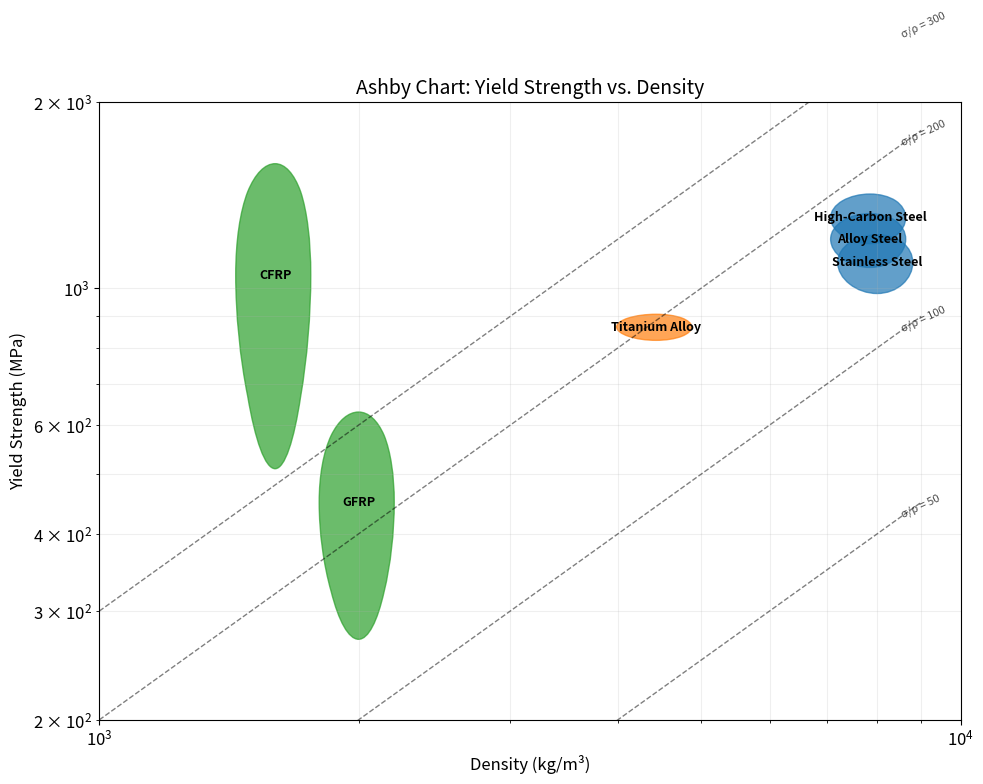
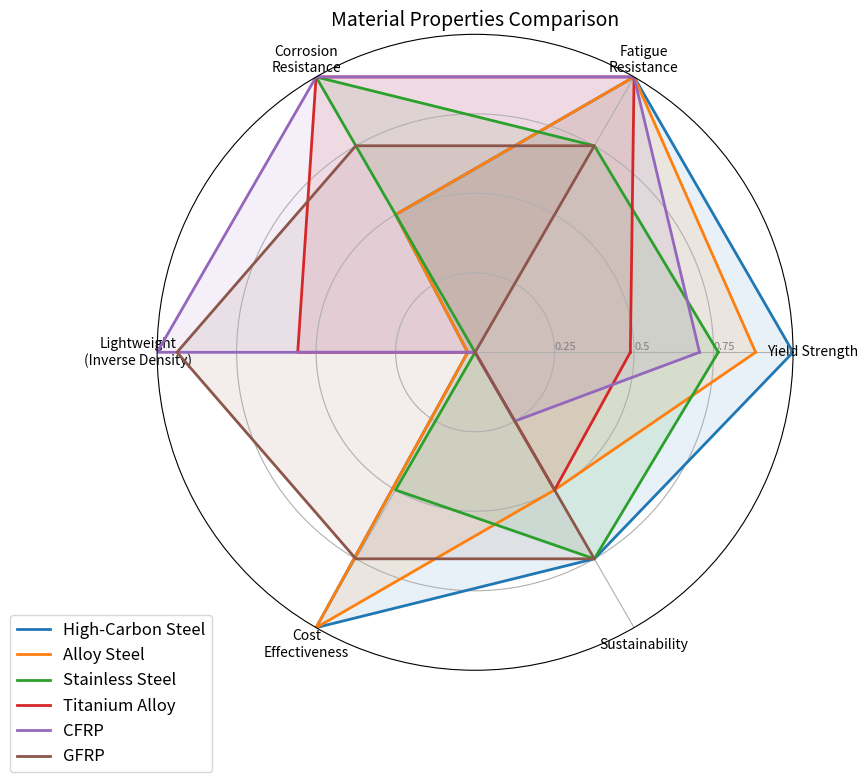
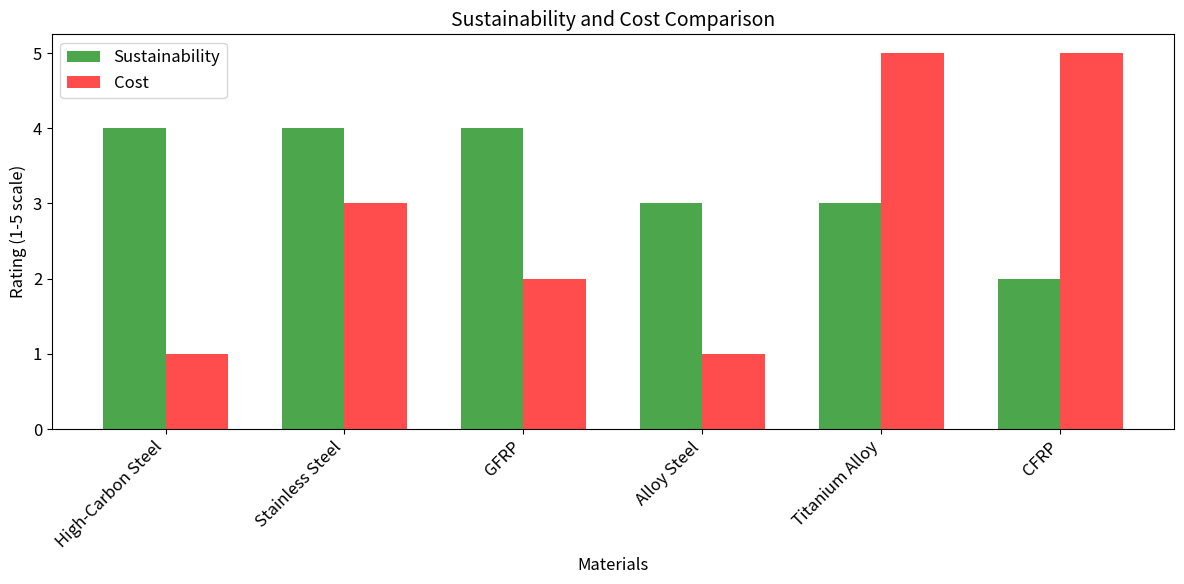
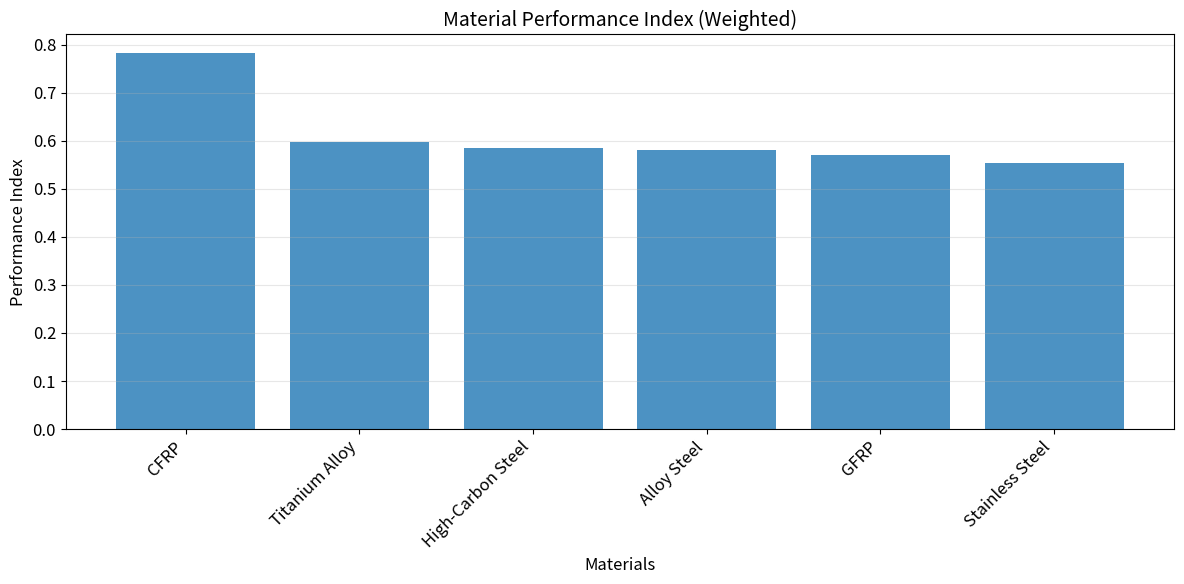

These figures' Python source, in order:
import matplotlib.pyplot as plt
import numpy as np
import pandas as pd
from matplotlib.patches import Ellipse

# Initial setup for matplotlib
plt.rcParams.update({'font.size': 12})

# Create dataframe for the materials
materials = pd.DataFrame({
    'Material': ['High-Carbon Steel', 'Alloy Steel', 'Stainless Steel', 'Titanium Alloy', 'CFRP', 'GFRP'],
    'Density': [7850, 7850, 8000, 4430, 1600, 2000],
    'YieldStrength_Min': [1200, 1100, 1000, 830, 600, 300],
    'YieldStrength_Max': [1400, 1300, 1200, 900, 1500, 600],
    'FatigueResistance': [5, 5, 4, 5, 5, 4],  # 1-5 scale
    'CorrosionResistance': [3, 3, 5, 5, 5, 4],  # 1-5 scale
    'Cost': [1, 1, 3, 5, 5, 2],  # 1-5 scale (1 is low, 5 is high)
    'Sustainability': [4, 3, 4, 3, 2, 4]  # 1-5 scale
})

# Calculate the mean yield strength for plotting
materials['YieldStrength_Mean'] = (materials['YieldStrength_Min'] + materials['YieldStrength_Max']) / 2

# Part 1: Ashby Chart (Strength vs. Density)
plt.figure(figsize=(10, 8))

# Define colors for each material category
colors = ['#1f77b4', '#1f77b4', '#1f77b4', '#ff7f0e', '#2ca02c', '#2ca02c']  # Blue for steels, orange for Ti, green for composites

# Plot each material as an ellipse to represent the range
for i, row in materials.iterrows():
    width = row['Density'] * 0.2  # 20% of density value for width
    height = (row['YieldStrength_Max'] - row['YieldStrength_Min']) * 1.2  # 120% of range for height
    
    ellipse = Ellipse(xy=(row['Density'], row['YieldStrength_Mean']), 
                      width=width, height=height, 
                      angle=0, color=colors[i], alpha=0.7)
    plt.gca().add_patch(ellipse)
    
    # Add material labels
    plt.text(row['Density'], row['YieldStrength_Mean'], 
             row['Material'], horizontalalignment='center', 
             verticalalignment='center', fontsize=9, weight='bold')

# Add diagonal lines for specific strength (strength/density)
densities = np.linspace(1000, 9000, 100)
for specific_strength in [50, 100, 200, 300]:
    strengths = specific_strength * densities / 1000  # Convert to same units
    plt.plot(densities, strengths, 'k--', alpha=0.5, linewidth=1)
    plt.text(8500, specific_strength * 8500 / 1000, f'σ/ρ = {specific_strength}', 
             fontsize=8, alpha=0.7, rotation=25)

# Set log scales for both axes
plt.xscale('log')
plt.yscale('log')

# Set axis limits
plt.xlim(1000, 10000)
plt.ylim(200, 2000)

# Add labels and title
plt.xlabel('Density (kg/m³)', fontsize=12)
plt.ylabel('Yield Strength (MPa)', fontsize=12)
plt.title('Ashby Chart: Yield Strength vs. Density', fontsize=14)

# Add grid
plt.grid(True, which="both", ls="-", alpha=0.2)

# Save the figure
plt.tight_layout()
plt.savefig('ashby_chart_strength_density.png', dpi=300)

# Part 2: Radar Chart for Material Properties
plt.figure(figsize=(10, 8))

# Categories for radar chart
categories = ['Yield Strength', 'Fatigue\nResistance', 'Corrosion\nResistance', 
              'Lightweight\n(Inverse Density)', 'Cost\nEffectiveness', 'Sustainability']

# Define column names without newlines for data processing
data_columns = ['Yield Strength', 'Fatigue Resistance', 'Corrosion Resistance', 
                'Lightweight', 'Cost Effectiveness', 'Sustainability']

# Normalize data for radar chart
normalized_data = pd.DataFrame({
    'Material': materials['Material'],
    'Yield Strength': (materials['YieldStrength_Mean'] - materials['YieldStrength_Mean'].min()) / 
                      (materials['YieldStrength_Mean'].max() - materials['YieldStrength_Mean'].min()),
    'Fatigue Resistance': (materials['FatigueResistance'] - 1) / 4,  # Scale to 0-1
    'Corrosion Resistance': (materials['CorrosionResistance'] - 1) / 4,  # Scale to 0-1
    'Lightweight': 1 - (materials['Density'] - materials['Density'].min()) / 
                  (materials['Density'].max() - materials['Density'].min()),  # Inverse density
    'Cost Effectiveness': 1 - (materials['Cost'] - 1) / 4,  # Inverse cost (1 is high, 0 is low)
    'Sustainability': (materials['Sustainability'] - 1) / 4  # Scale to 0-1
})

# Number of variables
N = len(categories)

# Create angle for each category
angles = [n / float(N) * 2 * np.pi for n in range(N)]
angles += angles[:1]  # Close the loop

# Create subplot with polar projection
ax = plt.subplot(111, polar=True)

# Draw one axis per variable and add labels
plt.xticks(angles[:-1], categories, size=10)

# Draw y-axis labels
ax.set_rlabel_position(0)
plt.yticks([0.25, 0.5, 0.75], ["0.25", "0.5", "0.75"], color="grey", size=8)
plt.ylim(0, 1)

# Plot each material
for i, row in normalized_data.iterrows():
    values = [row[col] for col in data_columns]
    values += values[:1]  # Close the loop
    
    # Plot values
    ax.plot(angles, values, linewidth=2, linestyle='solid', label=row['Material'])
    ax.fill(angles, values, alpha=0.1)

# Add legend
plt.legend(loc='upper right', bbox_to_anchor=(0.1, 0.1))

plt.title('Material Properties Comparison', size=14)
plt.tight_layout()
plt.savefig('material_properties_radar.png', dpi=300)

# Part 3: Bar Chart for Sustainability Metrics
plt.figure(figsize=(12, 6))

# Create bar chart for sustainability metrics
materials_sorted = materials.sort_values('Sustainability', ascending=False)

bar_width = 0.35
x = np.arange(len(materials_sorted))

plt.bar(x, materials_sorted['Sustainability'], bar_width, label='Sustainability', color='green', alpha=0.7)
plt.bar(x + bar_width, materials_sorted['Cost'], bar_width, label='Cost', color='red', alpha=0.7)

plt.xlabel('Materials', fontsize=12)
plt.ylabel('Rating (1-5 scale)', fontsize=12)
plt.title('Sustainability and Cost Comparison', fontsize=14)
plt.xticks(x + bar_width / 2, materials_sorted['Material'], rotation=45, ha='right')
plt.legend()

plt.tight_layout()
plt.savefig('sustainability_cost_comparison.png', dpi=300)

# Part 4: Performance Index Bar Chart
plt.figure(figsize=(12, 6))

# Calculate performance indices
materials['StrengthToDensity'] = materials['YieldStrength_Mean'] / materials['Density']
materials['PerformanceIndex'] = (materials['YieldStrength_Mean'] / materials['Density'] * 0.4 + 
                                materials['FatigueResistance'] / 5 * 0.3 + 
                                materials['CorrosionResistance'] / 5 * 0.2 + 
                                (6 - materials['Cost']) / 5 * 0.1)  # Weighted performance index

# Sort by performance index
materials_sorted = materials.sort_values('PerformanceIndex', ascending=False)

# Create bar chart for performance index
plt.bar(materials_sorted['Material'], materials_sorted['PerformanceIndex'], color='#1f77b4', alpha=0.8)

plt.xlabel('Materials', fontsize=12)
plt.ylabel('Performance Index', fontsize=12)
plt.title('Material Performance Index (Weighted)', fontsize=14)
plt.xticks(rotation=45, ha='right')
plt.grid(axis='y', alpha=0.3)

plt.tight_layout()
plt.savefig('performance_index.png', dpi=300)

print("All visualizations have been generated and saved:")
print("1. ashby_chart_strength_density.png")
print("2. material_properties_radar.png")
print("3. sustainability_cost_comparison.png")
print("4. performance_index.png")